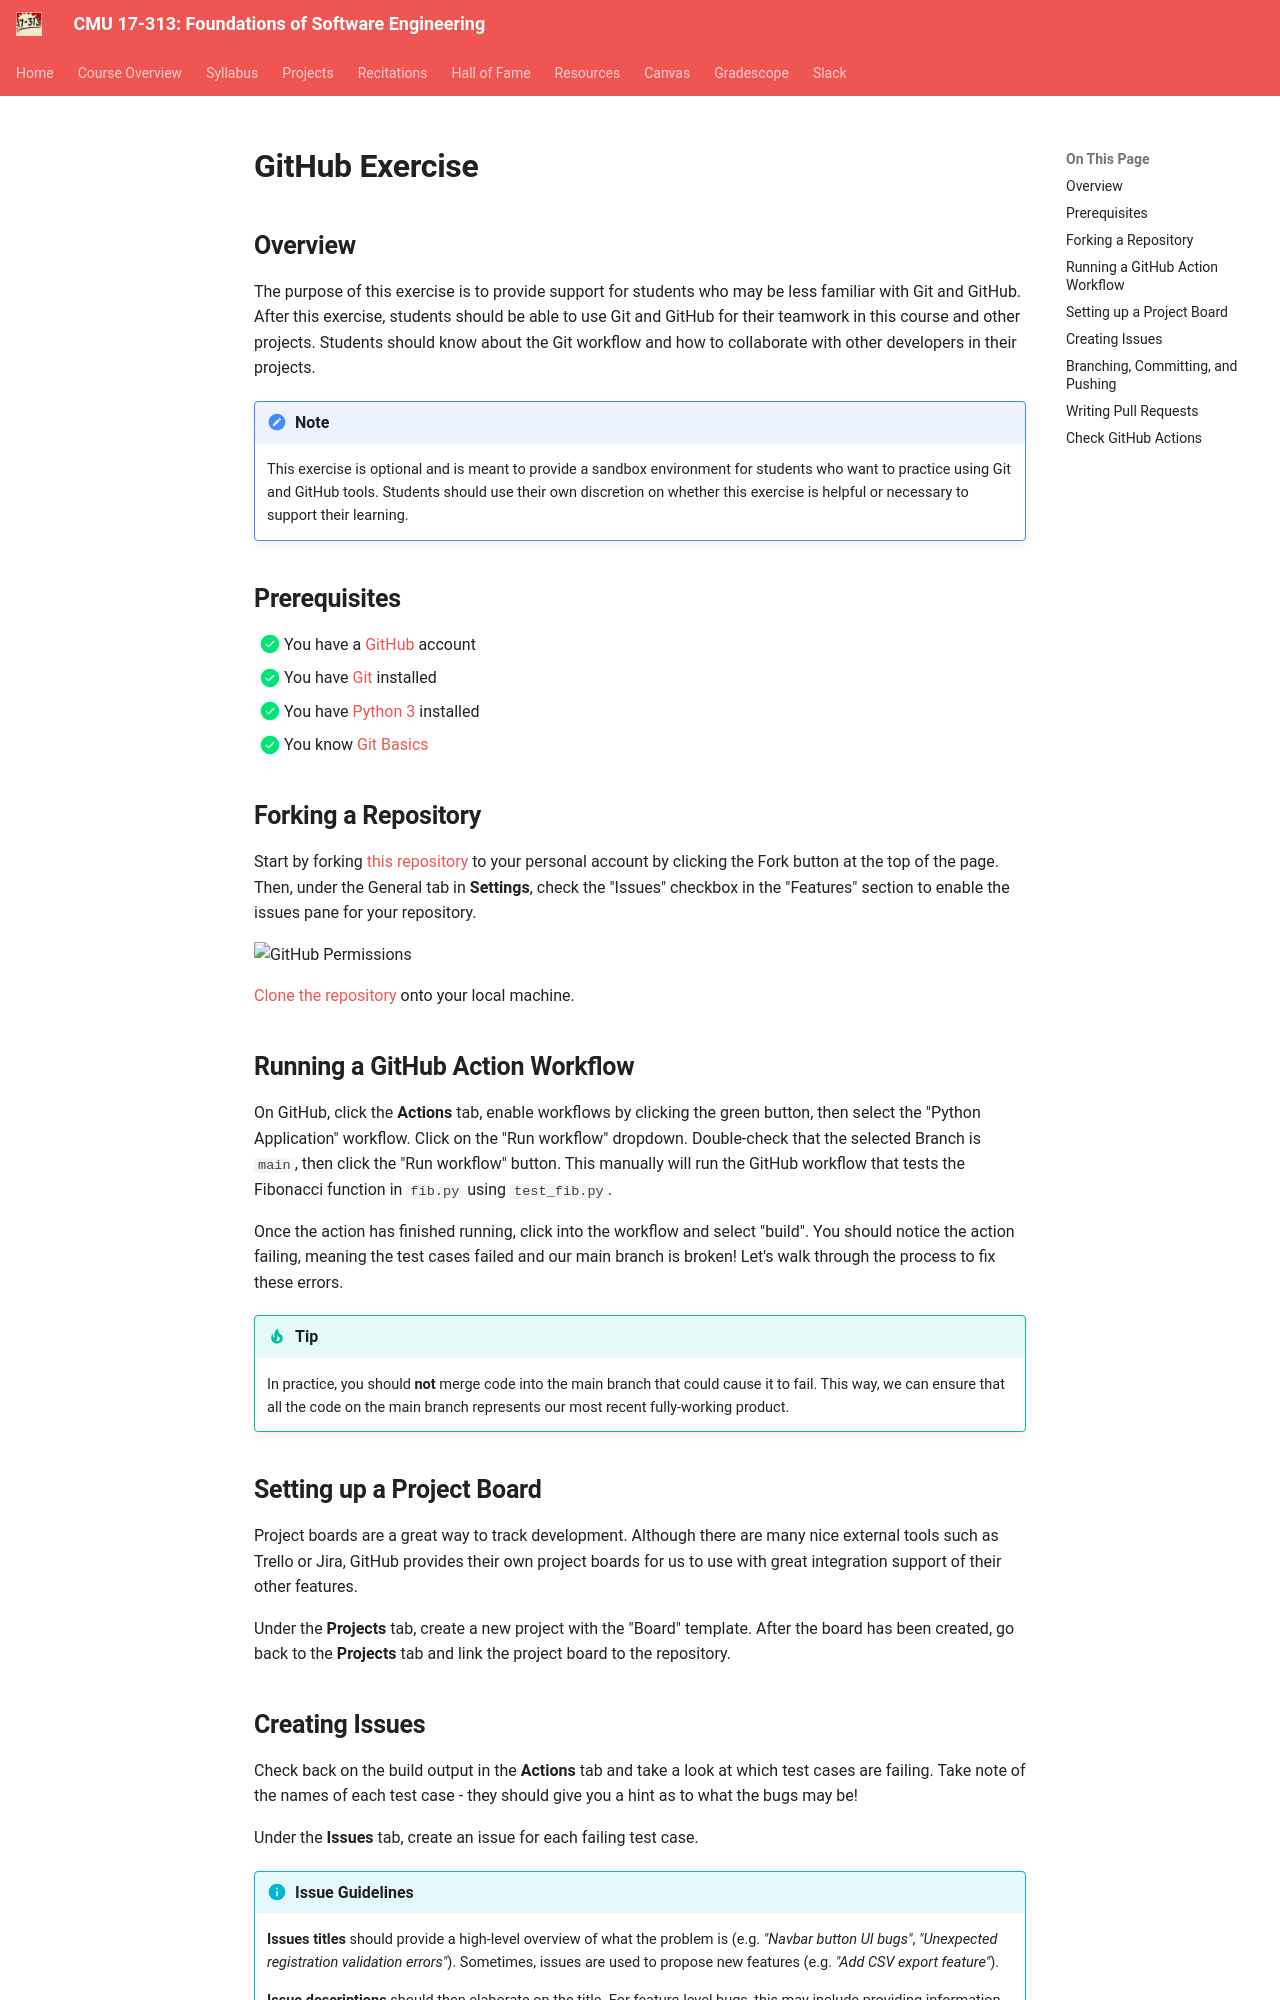

repository: CMU-313/CMU-313.github.io · page: _old/F24/projects/P1/github/index.html · generator: mkdocs

# GitHub Exercise

## Overview
The purpose of this exercise is to provide support for students who may be less familiar with Git and GitHub. After this exercise, students should be able to use Git and GitHub for their teamwork in this course and other projects. Students should know about the Git workflow and how to collaborate with other developers in their projects.

!!! note
    This exercise is optional and is meant to provide a sandbox environment for students who want to practice using Git and GitHub tools. Students should use their own discretion on whether this exercise is helpful or necessary to support their learning.

## Prerequisites

- [x] You have a [GitHub](https://github.com/) account
- [x] You have [Git](https://git-scm.com/downloads) installed
- [x] You have [Python 3](https://www.python.org/downloads/) installed
- [x] You know [Git Basics](https://rogerdudler.github.io/git-guide/)

## Forking a Repository

Start by forking [this repository](https://github.com/CMU-313/github-recitation-with-test) to your personal account by clicking the Fork button at the top of the page. Then, under the General tab in **Settings**, check the "Issues" checkbox in the "Features" section to enable the issues pane for your repository.

![GitHub Permissions](/assets/images/reci/reci1-github-permissions.png)

[Clone the repository](https://docs.github.com/en/repositories/creating-and-managing-repositories/cloning-a-repository) onto your local machine.

## Running a GitHub Action Workflow

On GitHub, click the **Actions** tab, enable workflows by clicking the green button, then select the "Python Application" workflow. Click on the "Run workflow" dropdown. Double-check that the selected Branch is `main`, then click the "Run workflow" button. This manually will run the GitHub workflow that tests the Fibonacci function in `fib.py` using `test_fib.py`.

Once the action has finished running, click into the workflow and select "build". You should notice the action failing, meaning the test cases failed and our main branch is broken! Let's walk through the process to fix these errors.

!!! tip
    In practice, you should **not** merge code into the main branch that could cause it to fail. This way, we can ensure that all the code on the main branch represents our most recent fully-working product.

## Setting up a Project Board

Project boards are a great way to track development. Although there are many nice external tools such as Trello or Jira, GitHub provides their own project boards for us to use with great integration support of their other features.

Under the **Projects** tab, create a new project with the "Board" template. After the board has been created, go back to the **Projects** tab and link the project board to the repository.
